Run: headless pygame with SDL's dummy video driver; simulated clock (each Clock.tick advances the game by its frame time, no real sleeping); random seed 0; keys injected as events and as key.get_pressed() state; no mouse input.
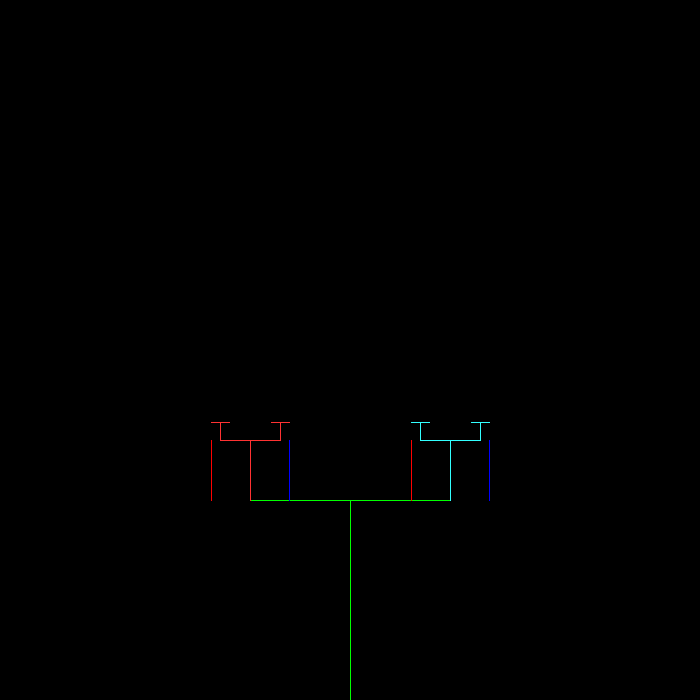
Frame 1 of 4 · flips 1–60 · no input
Frame 2 of 4 · flips 61–180 · tapped SPACE, RETURN · held RIGHT (→), D · screen unchanged from frame 1, image omitted
Frame 3 of 4 · flips 181–300 · held DOWN (↓), S · screen unchanged from frame 2, image omitted
Frame 4 of 4 · flips 301–420 · held LEFT (←), A, UP (↑), W · screen unchanged from frame 3, image omitted

The pygame program that drew these frames:

import pygame

screen = pygame.display.set_mode([700, 700])


def loza(nachalo_x, nachalo_y, dlina_stvola, shirina_vetki, tolshina, procent_dlini_potomka, procent_shirini_potomka,
         etazh=1, levo=None, pravo=None, etazh_otladki=0, derevo_otladki = 0, nomer_dereva=0, super_color=None, risuy_granici = False):
    print(nomer_dereva)
    if (levo is not None and nachalo_x < levo) or (pravo is not None and nachalo_x > pravo):
        return nachalo_x, nachalo_x, nachalo_y, nomer_dereva-1

    if dlina_stvola < 3 or shirina_vetki < 3 or (
            procent_shirini_potomka > 0.95 and procent_dlini_potomka > 0.95) or etazh > 900:
        return nachalo_x, nachalo_x, nachalo_y, nomer_dereva-1

    niz_stvola = [nachalo_x, nachalo_y]
    verh_stvola = [nachalo_x, nachalo_y - dlina_stvola]

    otladka_activna = derevo_otladki!=-1 and nomer_dereva==derevo_otladki
    if otladka_activna:
        color = [0, 255, 0]
    elif super_color is not None:
        color = super_color
    else:
        color = [100, 100, 100]
    pygame.draw.line(screen, color, niz_stvola, verh_stvola, tolshina)

    if (levo is None or verh_stvola[0] - shirina_vetki > levo) and (
            pravo is None or verh_stvola[0] - shirina_vetki < pravo):
        levo_est = True
        konec_levoy_vetki = [verh_stvola[0] - shirina_vetki, verh_stvola[1]]

        pygame.draw.line(screen, color, verh_stvola, konec_levoy_vetki, tolshina)
        nomer_dereva+=1
        if otladka_activna:
            super_color = [255, 50, 50]
        l_levo, l_pravo, l_verh, nomer_dereva = loza(konec_levoy_vetki[0], konec_levoy_vetki[1], dlina_stvola * procent_dlini_potomka,
                                       shirina_vetki * procent_shirini_potomka, tolshina, procent_dlini_potomka,
                                       procent_shirini_potomka, etazh=etazh + 1, levo=levo,
                                       pravo=nachalo_x, etazh_otladki = etazh_otladki, derevo_otladki=derevo_otladki, nomer_dereva=nomer_dereva, super_color=super_color, risuy_granici=otladka_activna)

        levo = l_pravo
        pravo = pravo
    else:
        levo_est = False
        l_verh = verh_stvola[1]

    if (pravo is None or verh_stvola[0] + shirina_vetki < pravo) and (
            levo is None or verh_stvola[0] + shirina_vetki > levo):
        pravo_est = True
        konec_pravoy_vetki = [verh_stvola[0] + shirina_vetki, verh_stvola[1]]
        pygame.draw.line(screen, color, verh_stvola, konec_pravoy_vetki, tolshina)
        nomer_dereva+=1
        if otladka_activna:
            super_color = [50, 255, 255]
        p_levo, p_pravo, p_verh, nomer_dereva = loza(konec_pravoy_vetki[0], konec_pravoy_vetki[1],
                                       dlina_stvola * procent_dlini_potomka, shirina_vetki * procent_shirini_potomka,
                                       tolshina, procent_dlini_potomka, procent_shirini_potomka, etazh=etazh + 1,
                                       levo=levo, pravo=pravo, etazh_otladki=etazh_otladki, derevo_otladki=derevo_otladki, nomer_dereva=nomer_dereva,super_color=super_color, risuy_granici=otladka_activna)
    else:
        pravo_est = False
        p_verh = verh_stvola[1]

    if levo_est:
        samaya_levaya_tochka = l_levo
    elif pravo_est:
        samaya_levaya_tochka = p_levo
    else:
        samaya_levaya_tochka = nachalo_x

    if pravo_est:
        samaya_pravaya_tochka = p_pravo
    elif levo_est:
        samaya_pravaya_tochka = l_pravo
    else:
        samaya_pravaya_tochka = nachalo_x

    if risuy_granici:
        pygame.draw.line(screen, [255, 0, 0], [samaya_levaya_tochka, nachalo_y], [samaya_levaya_tochka, verh_stvola[1]])
        pygame.draw.line(screen, [0, 0, 255], [samaya_pravaya_tochka, nachalo_y],
                         [samaya_pravaya_tochka, verh_stvola[1]])

    return samaya_levaya_tochka, samaya_pravaya_tochka, max(l_verh, p_verh), nomer_dereva


dlina_stvola = 200
shirina_vetki = 100
tolshina = 1
procent_dlini_potomka = 0.3
procent_shirini_potomka = 0.3

promotka_y = 0
etazh_otladki = 1
derevo_otladki = 0

pygame.key.set_repeat(10)
while True:
    events = pygame.event.get()
    change = -1 if pygame.KMOD_SHIFT & pygame.key.get_mods() else 1
    for e in events:
        if e.type == pygame.QUIT:
            exit()

        if e.type == pygame.KEYDOWN and e.key == pygame.K_1:
            dlina_stvola += change
        if e.type == pygame.KEYDOWN and e.key == pygame.K_2:
            shirina_vetki += change
        if e.type == pygame.KEYDOWN and e.key == pygame.K_3:
            procent_dlini_potomka += change / 100
        if e.type == pygame.KEYDOWN and e.key == pygame.K_4:
            procent_shirini_potomka += change / 100
        if e.type == pygame.KEYUP and e.key == pygame.K_5:
            etazh_otladki += change
        if e.type == pygame.KEYUP and e.key == pygame.K_6:
            derevo_otladki += change

        if e.type == pygame.KEYDOWN and e.key == pygame.K_UP:
            promotka_y = -verh
        if e.type == pygame.KEYDOWN and e.key == pygame.K_DOWN:
            promotka_y = 0

    screen.fill([0, 0, 0])
    res = loza(350, 700, dlina_stvola, shirina_vetki, tolshina, procent_dlini_potomka, procent_shirini_potomka,
               etazh_otladki=etazh_otladki, derevo_otladki=derevo_otladki)
    _, _, verh, _ = res
    if promotka_y > 0:
        screen.fill([0, 0, 0])
        loza(350, 700 + promotka_y + 50, dlina_stvola, shirina_vetki, tolshina, procent_dlini_potomka,
             procent_shirini_potomka, etazh_otladki=etazh_otladki, derevo_otladki = derevo_otladki)

    # print(res)
    pygame.display.flip()
